pico-8 play session: hold ← + tap ❎

[t = 1 s] hold ← ~1s, tap ❎ ~2×
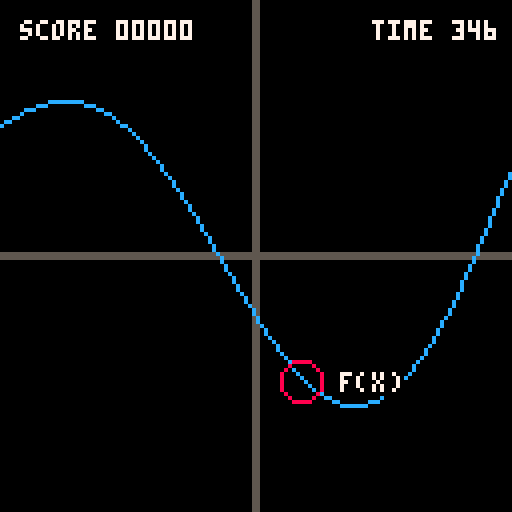
[t = 2 s] hold ← ~2s, tap ❎ ~4×
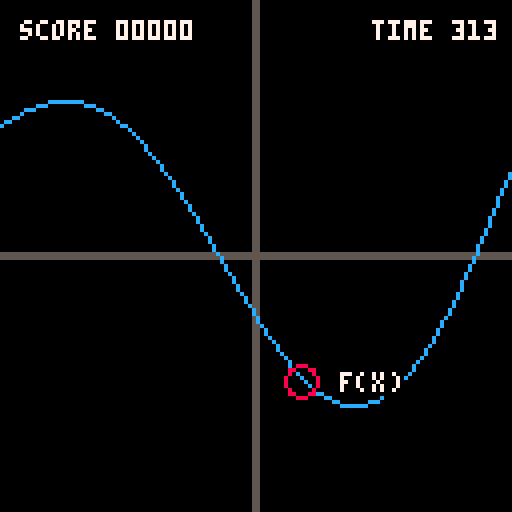
[t = 8 s] hold ← ~8s, tap ❎ ~14×
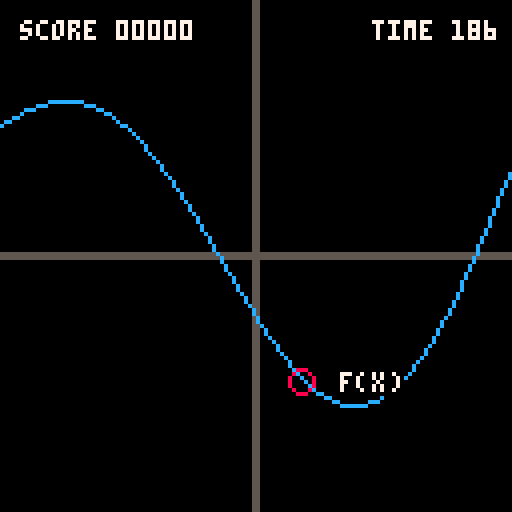

pico-8 cartridge
version 18
__lua__
-- calcgame by kisonecat
cartdata("kisonecat_calcgame_1")

theF = function (x) return 2*x + x*x - x*x*x end

width = 5
height = 5

level = 1
cx = 42
answer = 0

deadline = 0
score = 0
starttime = 0

function someF()
   local a = rnd(2)+1
   local b = rnd(0.1)+0.1
   local c = rnd(2)+1
   local d = rnd(0.1)+0.1
   local e = rnd(0.6)-0.3
   local g = rnd(2)-1
   local h = rnd(0.2)-0.1
   local s
   local t
   
   if (rnd(1) > 0.5) then
      s = 1
   else
      s = -1
   end

   if (rnd(1) > 0.5) then
      t = 1
   else
      t = -1
   end   
   
   return function(x)
      x = s*x
      return t*(a*sin(b*x) + c*cos(d*x) + e + g*x + h*x*x)
   end   
end

function x2px(x)
   return (x - 63.5) / 127 * width
end

function py2y(y)
   return 127 - (127 * y / height + 63.5)
end

function maxValue(f)
   local m = -height
   
   for x = 0, 127 do
      px = x2px(x)
      py = f(px)
      if py > m then
	 m = py
      end
   end
   
   return m
end

function randomF()
   local f = someF()

   local maxv = maxValue(f)
   local minv = -maxValue(function (x) return -f(x) end)

   return function(x)
      return 0.6 * height * (f(x) - minv) / (maxv - minv) - 0.3 * height
   end
end

function get_answer(f,cx)
   for i = 1, level do
      f = derivative(f)
   end

   px = x2px(cx)
   py = f(px)

   return py
end

function make_problem()
   local f
   local x
   local good = false
   
   while not good do
      f = randomF()
      x = rnd(100) + 16
      level = flr(rnd(3))
      if abs(get_answer(f,x)) > 1 then
	 theF = f
	 cx = x
	 deadline = time() + 5
	 starttime = time()
	 good = true
      end
   end

   return
end


function derivative(f)
   local epsilon = 0.1
   return function(x)
      return (f(x+epsilon) - f(x-epsilon)) / (2*epsilon)
   end
end

function _init()
   make_problem()
end

function pad(string,length)
   local r = string
   for i=1,length - #string do
      r = "0"..r
   end
   return r
end

function graph(f)
   local window = 256*(time() - starttime)

   clip(64 - window, 64 - window, 2*window, 2*window)
   
   -- draw x axis
   line(0, 63, 128, 63, 5)
   line(0, 64, 128, 64, 5)

   -- draw y axis
   line(63, 0, 63, 128, 5)
   line(64, 0, 64, 128, 5)   

   local tx = x2px(cx)
   local ty = f(tx)
   local cy = py2y(ty)

   -- draw graph
   clip(cx - window, 0, 2*window, 128)
   local oldy = 0
   local y = 0   
   for x = 0, 127 do
      px = x2px(x)
      py = f(px)
      oldy = y
      y = py2y(py)
      if x > 0 then
	 line(x-1,oldy,x,y,12)	 	 	 
      end
   end

   clip()

   primes = ""
   for i = 1,level do
      primes = primes .. "'"
   end

   local tx = x2px(cx)
   local ty = f(tx)
   local cy = py2y(ty)
   
   local mx = cx + 10
   local prompt = "f" .. primes .. "(x)     "
   if answer > 0 then
     prompt = "f" .. primes .. "(x) < 0?"
   end
   if answer < 0 then
     prompt = "f" .. primes .. "(x) > 0?"
   end
   
   if (mx + 4*#prompt > 128) then
      mx = cx - 4*#prompt - 10
   end
   for i = -1,1 do
      for j = -1,1 do
	 print(prompt, mx+i, cy - 2 + j, 0)
      end
   end
   print(prompt, mx, cy - 2, 7)   

   elapsed = flr(100 * (deadline - time()))
   if deadline < time() then
      elapsed = 0
   end
   
   print("score " .. pad(""..score,5) .. "           time " .. pad(""..elapsed,3), 5, 5, 7)
end

function _draw()
  cls()
  graph(theF)

  px = x2px(cx)
  py = theF(px)
  y = py2y(py)

  r = 5 + 1.3*sin(2.3*time())
  circ(cx, y, r, 8)

  if (abs(answer) > 1.0) then
     r = 5 + 1.3*sin(2.3*time())
     circ(cx, y+answer, r, 14)
  end
end

function check_answer()
   local py = get_answer(theF,cx)

   -- if it is close, give the win to the player
   if ((py * answer < 0) or (abs(py) < 0.1)) then
      return true
   end

   return false
end

function _update()
   if (abs(answer) <= 6) then   
      if (btn(2)) answer -= 1
      if (btn(3)) answer += 1
   end
   
   if (not btn(2) and not btn(3)) then
      if (abs(answer) > 6) then
	 result = check_answer()
	 if result then
	    -- play good sound
	    if (deadline > time()) then
	       score = score + ceil((deadline - time()) * 10)
	    end
	    make_problem()
	    sfx(1)	    
	 else
	    -- play bad sound
	    sfx(0)
	 end
	 answer = 0
      end

      answer /= 2
   end
end
